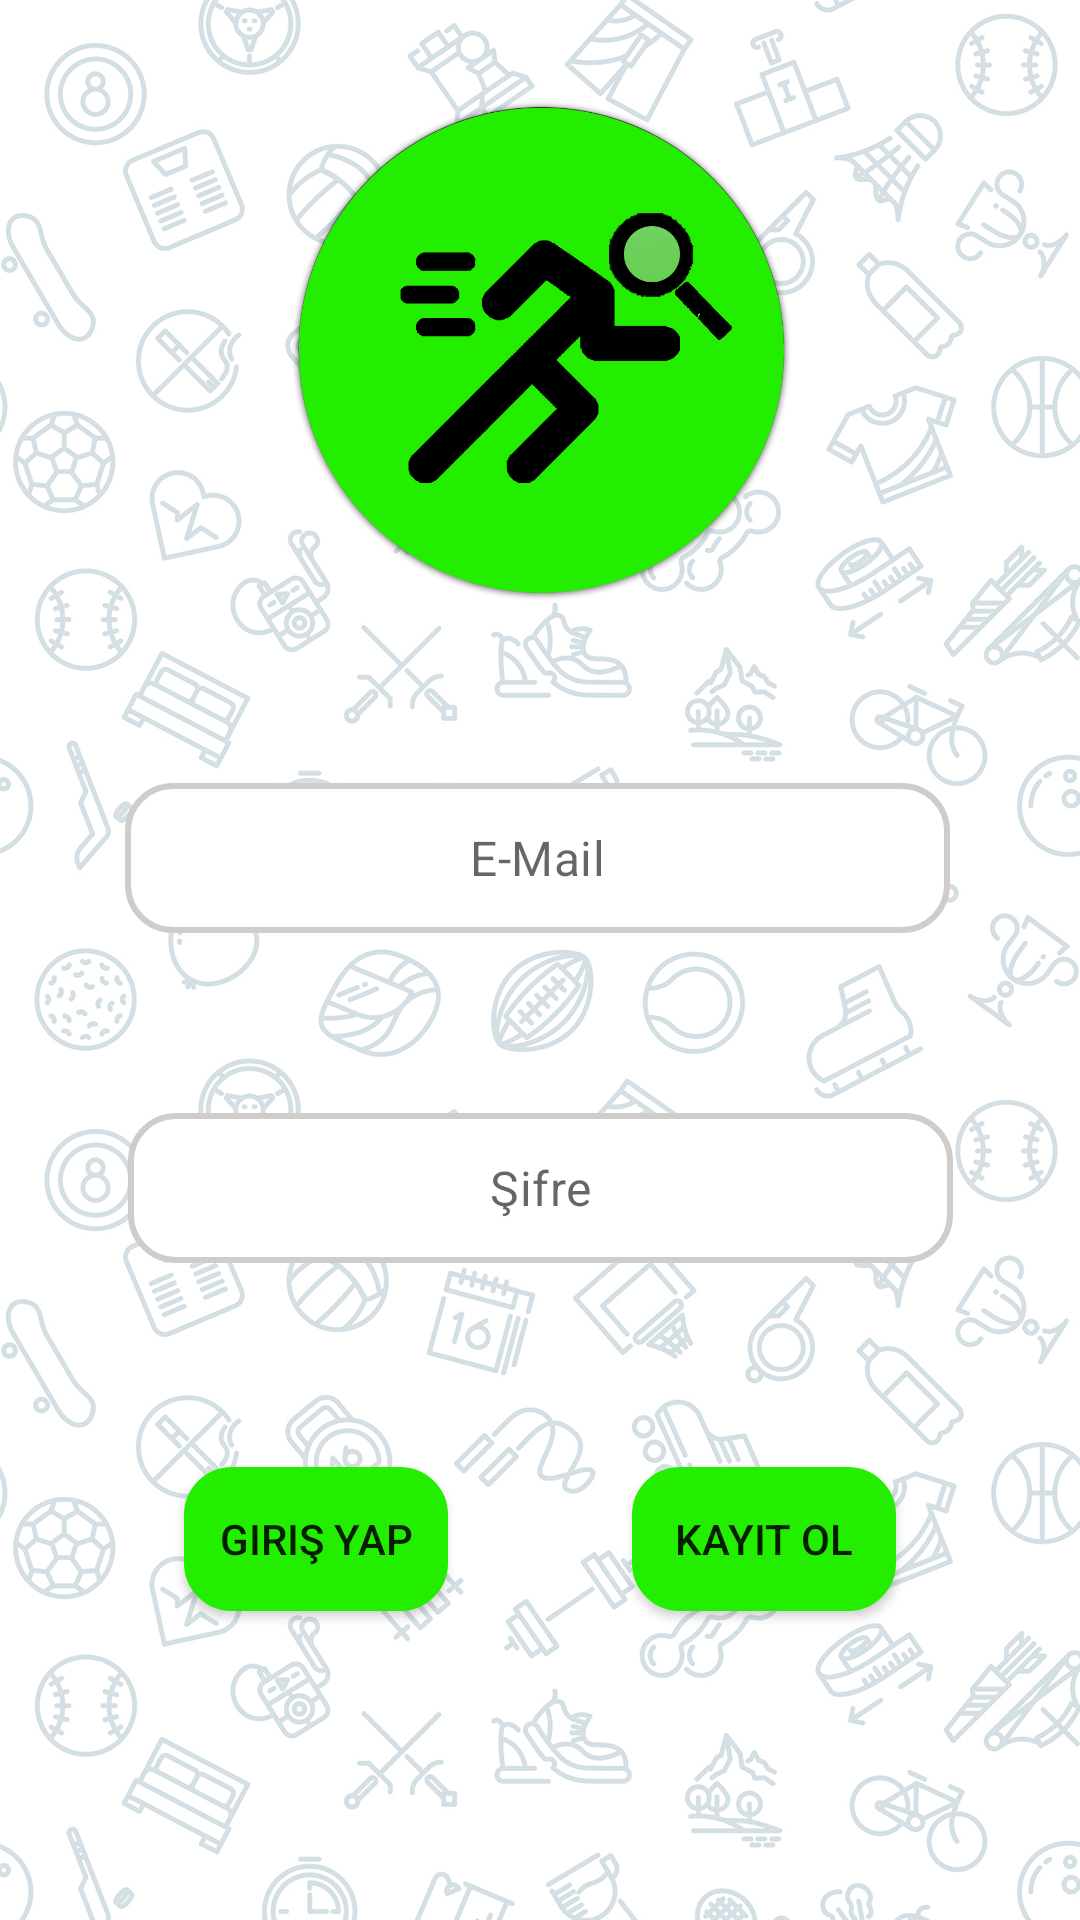

Reconstruct the res/layout file that produces this screen, plus the resources it refers to.
<!-- AndroidManifest.xml: application theme Theme.SrcTeam -->
<!-- res/layout/fragment_login.xml -->
<?xml version="1.0" encoding="utf-8"?>
<layout

    xmlns:android="http://schemas.android.com/apk/res/android"
    xmlns:app="http://schemas.android.com/apk/res-auto"
    xmlns:tools="http://schemas.android.com/tools">

    <androidx.constraintlayout.widget.ConstraintLayout
        android:layout_width="match_parent"
        android:layout_height="match_parent"
        android:background="@drawable/background"
        tools:context=".LoginFragment">

        <EditText
            android:id="@+id/loginEmailEditText"
            style="@style/MaterialAlertDialog.MaterialComponents.Title.Text.CenterStacked"
            android:layout_width="275dp"
            android:layout_height="50dp"
            android:layout_marginBottom="60dp"
            android:background="@drawable/edit_background"
            android:ems="10"
            android:hint="E-Mail"
            android:inputType="textPersonName"
            app:layout_constraintBottom_toTopOf="@+id/loginPasswordEditText"
            app:layout_constraintEnd_toEndOf="parent"
            app:layout_constraintHorizontal_bias="0.492"
            app:layout_constraintStart_toStartOf="parent" />

        <EditText
            android:id="@+id/loginPasswordEditText"
            style="@style/MaterialAlertDialog.MaterialComponents.Title.Text.CenterStacked"
            android:layout_width="275dp"
            android:layout_height="50dp"
            android:layout_marginTop="60dp"
            android:background="@drawable/edit_background"
            android:ems="10"
            android:hint="Şifre"
            android:inputType="textPersonName|textPassword"
            app:layout_constraintEnd_toEndOf="parent"
            app:layout_constraintHorizontal_bias="0.5"
            app:layout_constraintStart_toStartOf="parent"
            app:layout_constraintTop_toBottomOf="@+id/loginEmailEditText" />

        <Button
            android:id="@+id/loginButton"
            android:layout_width="wrap_content"
            android:layout_height="wrap_content"
            android:layout_marginTop="68dp"
            android:background="@drawable/edit_background"
            android:backgroundTint="@color/purple_500"
            android:text="giriş yap"
            app:layout_constraintEnd_toStartOf="@+id/createButton"
            app:layout_constraintHorizontal_bias="0.5"
            app:layout_constraintStart_toStartOf="parent"
            app:layout_constraintTop_toBottomOf="@+id/loginPasswordEditText" />

        <Button
            android:id="@+id/createButton"
            android:layout_width="wrap_content"
            android:layout_height="wrap_content"
            android:layout_marginTop="68dp"
            android:background="@drawable/edit_background"
            android:backgroundTint="@color/purple_500"
            android:text="kayıt ol"
            app:layout_constraintEnd_toEndOf="parent"
            app:layout_constraintHorizontal_bias="0.5"
            app:layout_constraintStart_toEndOf="@+id/loginButton"
            app:layout_constraintTop_toBottomOf="@+id/loginPasswordEditText" />

        <ImageView
            android:id="@+id/imageView2"
            android:layout_width="200dp"
            android:layout_height="200dp"
            android:layout_marginTop="20dp"
            android:layout_marginBottom="41dp"
            app:layout_constraintBottom_toTopOf="@+id/loginEmailEditText"
            app:layout_constraintEnd_toEndOf="parent"
            app:layout_constraintHorizontal_bias="0.5"
            app:layout_constraintStart_toStartOf="parent"
            app:layout_constraintTop_toTopOf="parent"
            app:srcCompat="@drawable/src_logo" />
    </androidx.constraintlayout.widget.ConstraintLayout>
</layout>
<!-- resources referenced by this layout -->
<resources>
  <color name="purple_500">#24EE00</color>
  <!-- drawable background: png bitmap (drawable, 1023495 bytes) -->
  <!-- drawable edit_background (drawable) -->
  <?xml version="1.0" encoding="utf-8"?>
  <shape xmlns:android="http://schemas.android.com/apk/res/android">
  
      <stroke android:color="#CFCCCC"
          android:width="2dp"/>
      <corners android:radius="15dp"/>
      <solid android:color="@color/white"/>
  
  </shape>
  <!-- drawable src_logo: png bitmap (drawable-v24, 80184 bytes) -->
  <style name="Theme.SrcTeam" parent="Theme.MaterialComponents.DayNight.DarkActionBar">
          
          <item name="colorPrimary">@color/purple_500</item>
          <item name="colorPrimaryVariant">@color/purple_700</item>
          <item name="colorOnPrimary">@color/white</item>
          
          <item name="colorSecondary">@color/teal_200</item>
          <item name="colorSecondaryVariant">@color/teal_700</item>
          <item name="colorOnSecondary">@color/black</item>
          
          <item name="android:statusBarColor" tools:targetApi="l">?attr/colorPrimaryVariant</item>
          
      </style>
  <color name="white">#FFFFFFFF</color>
  <color name="purple_700">#FF3700B3</color>
  <color name="teal_200">#FF03DAC5</color>
  <color name="teal_700">#FF018786</color>
  <color name="black">#FF000000</color>
</resources>
